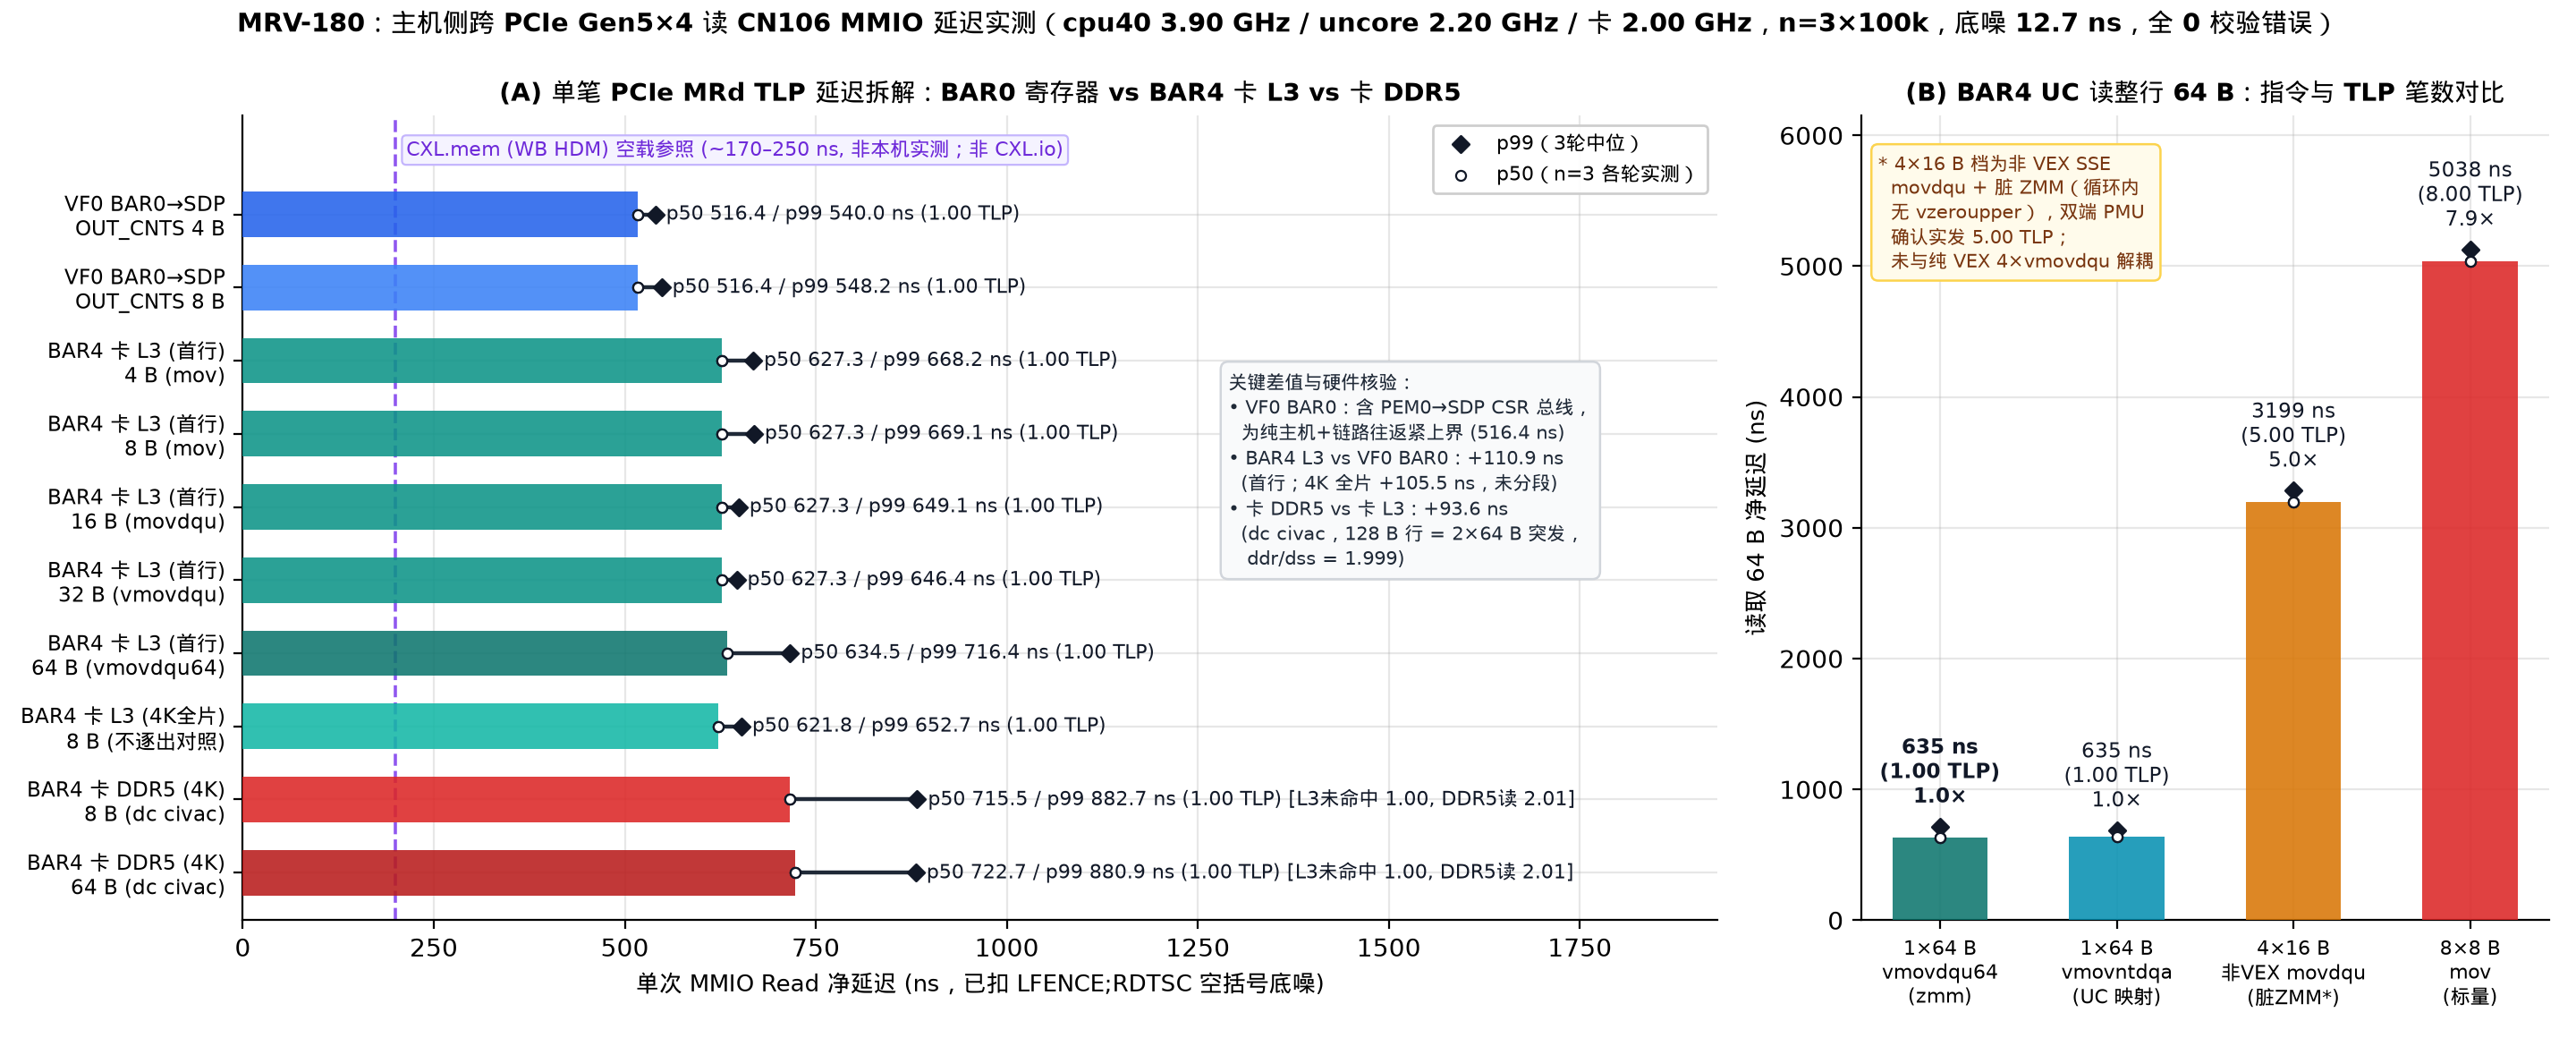

Write Python code to recreate this figure.
#!/usr/bin/env python3
"""MRV-180 data-driven figure: Host -> CN106 MMIO read latency breakdown & 64 B width comparison.

Reads raw n=3 interleaved measurements strictly from logs/mrv180-2026-11-24/runs.jsonl
(zero hard-coded experimental numbers) and renders docs/figures/mrv-180-mmio-read-latency.{png,svg}.
"""
import json
import pathlib
import statistics
import sys

import matplotlib.pyplot as plt
import numpy as np

HERE = pathlib.Path(__file__).resolve().parent
sys.path.insert(0, str(HERE))
import mrvplot  # noqa: E402

ROOT = HERE.parent.parent
RUNS_PATH = ROOT / "logs/mrv180-2026-11-24/runs.jsonl"


def load_runs():
    rows = [json.loads(l) for l in RUNS_PATH.read_text().splitlines() if l.strip()]
    by_arm = {}
    for r in rows:
        assert r["accepted"] is True, f"unaccepted row in runs.jsonl: {r}"
        assert r["mismatches"] == 0, f"mismatches != 0: {r}"
        assert r["page_faults"] == 0, f"page_faults != 0: {r}"
        by_arm.setdefault(r["arm"], []).append(r)
    return by_arm


def arm_stats(rs):
    p50s = [r["net_ns"]["p50"] for r in rs]
    p99s = [r["net_ns"]["p99"] for r in rs]
    tlps = [r["tlp_per_read"] for r in rs]
    dss = [r["card_pmu"]["tad_dss_rd"] / r["rounds"] for r in rs]
    ddr = [r["card_pmu"]["ddr_reads"] / r["rounds"] for r in rs]
    return {
        "p50_med": statistics.median(p50s),
        "p99_med": statistics.median(p99s),
        "p50_all": p50s,
        "p99_all": p99s,
        "tlp_med": statistics.median(tlps),
        "dss_med": statistics.median(dss),
        "ddr_med": statistics.median(ddr),
    }


def main():
    by_arm = load_runs()
    floor_med = statistics.median(r["floor_ns"]["p50"] for rs in by_arm.values() for r in rs)

    # Panel A: Single-TLP latency ladder (BAR0 CSR -> BAR4 L3 widths -> BAR4 DDR5 cold)
    panel_a_specs = [
        ("vf0_bar0_out_cnts_4b", "VF0 BAR0→SDP\nOUT_CNTS 4 B", "#2563EB"),
        ("vf0_bar0_out_cnts_8b", "VF0 BAR0→SDP\nOUT_CNTS 8 B", "#3B82F6"),
        ("bar4_uc_l3_4b", "BAR4 卡 L3 (首行)\n4 B (mov)", "#0D9488"),
        ("bar4_uc_l3_8b", "BAR4 卡 L3 (首行)\n8 B (mov)", "#0D9488"),
        ("bar4_uc_l3_16b", "BAR4 卡 L3 (首行)\n16 B (movdqu)", "#0D9488"),
        ("bar4_uc_l3_32b", "BAR4 卡 L3 (首行)\n32 B (vmovdqu)", "#0D9488"),
        ("bar4_uc_l3_64b_zmm", "BAR4 卡 L3 (首行)\n64 B (vmovdqu64)", "#0F766E"),
        ("bar4_uc_l3_walk_8b", "BAR4 卡 L3 (4K全片)\n8 B (不逐出对照)", "#14B8A6"),
        ("bar4_uc_ddr5_walk_8b", "BAR4 卡 DDR5 (4K)\n8 B (dc civac)", "#DC2626"),
        ("bar4_uc_ddr5_walk_64b_zmm", "BAR4 卡 DDR5 (4K)\n64 B (dc civac)", "#B91C1C"),
    ]

    # Panel B: 64 B card L3 read strategies
    panel_b_specs = [
        ("bar4_uc_l3_64b_zmm", "1×64 B\nvmovdqu64\n(zmm)", "#0F766E"),
        ("bar4_uc_l3_64b_nt", "1×64 B\nvmovntdqa\n(UC 映射)", "#0891B2"),
        ("bar4_uc_l3_64b_4x16b", "4×16 B\n非VEX movdqu\n(脏ZMM*)", "#D97706"),
        ("bar4_uc_l3_64b_8x8b", "8×8 B\nmov\n(标量)", "#DC2626"),
    ]

    fig, (ax1, ax2) = plt.subplots(
        1, 2, figsize=(14.4, 5.8), gridspec_kw={"width_ratios": [2.25, 1.05]}
    )

    # ---- Panel A ----
    ya = np.arange(len(panel_a_specs))
    stats_a = [arm_stats(by_arm[k]) for k, _, _ in panel_a_specs]
    labels_a = [lbl for _, lbl, _ in panel_a_specs]
    colors_a = [c for _, _, c in panel_a_specs]

    p50_a = [s["p50_med"] for s in stats_a]
    p99_a = [s["p99_med"] for s in stats_a]

    bars_a = ax1.barh(ya, p50_a, height=0.62, color=colors_a, alpha=0.88, edgecolor="none", zorder=3)
    # p99 whisker line from p50 to p99 + diamond marker at p99
    for i, s in enumerate(stats_a):
        ax1.plot([s["p50_med"], s["p99_med"]], [i, i], color="#1F2937", lw=1.6, zorder=4)
        ax1.scatter([s["p99_med"]], [i], color="#111827", marker="D", s=22, zorder=5,
                    label="p99（3轮中位）" if i == 0 else None)
        ax1.scatter(s["p50_all"], [i] * len(s["p50_all"]), color="#FFFFFF", edgecolor="#111827",
                    s=16, lw=0.8, zorder=6, label="p50（n=3 各轮实测）" if i == 0 else None)
        extra = ""
        if panel_a_specs[i][0].startswith("bar4_uc_ddr5"):
            extra = f" [L3未命中 {s['dss_med']:.2f}, DDR5读 {s['ddr_med']:.2f}]"
        ax1.text(
            s["p99_med"] + 14,
            i,
            f"p50 {s['p50_med']:.1f} / p99 {s['p99_med']:.1f} ns ({s['tlp_med']:.2f} TLP){extra}",
            va="center",
            ha="left",
            fontsize=7.9,
            color="#111827",
        )

    # CXL.mem ~200 ns external reference line (clearly marked as non-measured reference)
    ax1.axvline(200, color="#7C3AED", ls="--", lw=1.3, alpha=0.85, zorder=2)
    ax1.text(
        214, -0.88,
        "CXL.mem (WB HDM) 空载参照 (~170–250 ns, 非本机实测；非 CXL.io)",
        color="#6D28D9",
        fontsize=7.9,
        va="center",
        ha="left",
        bbox=dict(boxstyle="round,pad=0.22", fc="#F5F3FF", ec="#C4B5FD", lw=0.8),
    )

    # Clean summary callouts placed in open right-hand whitespace (zero overlap with bars/labels)
    bar0_p50 = stats_a[1]["p50_med"]
    l3_p50 = stats_a[3]["p50_med"]
    l3_walk_p50 = stats_a[7]["p50_med"]
    ddr5_p50 = stats_a[8]["p50_med"]
    ddr_per_dss = statistics.median(
        r["card_pmu"]["ddr_reads"] / r["card_pmu"]["tad_dss_rd"]
        for r in by_arm["bar4_uc_ddr5_walk_8b"]
    )
    ax1.text(
        1290, 3.5,
        f"关键差值与硬件核验：\n"
        f"• VF0 BAR0：含 PEM0→SDP CSR 总线，\n"
        f"  为纯主机+链路往返紧上界 ({bar0_p50:.1f} ns)\n"
        f"• BAR4 L3 vs VF0 BAR0：+{l3_p50 - bar0_p50:.1f} ns\n"
        f"  (首行；4K 全片 +{l3_walk_p50 - bar0_p50:.1f} ns，未分段)\n"
        f"• 卡 DDR5 vs 卡 L3：+{ddr5_p50 - l3_walk_p50:.1f} ns\n"
        f"  (dc civac，128 B 行 = 2×64 B 突发，\n"
        f"   ddr/dss = {ddr_per_dss:.3f})",
        fontsize=7.7,
        color="#1F2937",
        va="center",
        ha="left",
        linespacing=1.32,
        bbox=dict(boxstyle="round,pad=0.40", fc="#F9FAFB", ec="#D1D5DB", lw=0.9),
    )

    ax1.set_yticks(ya)
    ax1.set_yticklabels(labels_a, fontsize=8.2)
    ax1.set_ylim(len(panel_a_specs) - 0.35, -1.35)
    ax1.set_xlim(0, 1930)
    ax1.set_xlabel("单次 MMIO Read 净延迟 (ns，已扣 LFENCE;RDTSC 空括号底噪)", fontsize=9.2)
    ax1.set_title("(A) 单笔 PCIe MRd TLP 延迟拆解：BAR0 寄存器 vs BAR4 卡 L3 vs 卡 DDR5", fontsize=10.0, fontweight="bold")
    ax1.legend(loc="upper right", fontsize=8.0, frameon=True, framealpha=0.95)

    # ---- Panel B ----
    xb = np.arange(len(panel_b_specs))
    stats_b = [arm_stats(by_arm[k]) for k, _, _ in panel_b_specs]
    labels_b = [lbl for _, lbl, _ in panel_b_specs]
    colors_b = [c for _, _, c in panel_b_specs]
    p50_b = [s["p50_med"] for s in stats_b]

    ax2.bar(xb, p50_b, width=0.54, color=colors_b, alpha=0.88, zorder=3)
    base_64 = stats_b[0]["p50_med"]
    for i, s in enumerate(stats_b):
        ax2.plot([i, i], [s["p50_med"], s["p99_med"]], color="#1F2937", lw=1.6, zorder=4)
        ax2.scatter([i], [s["p99_med"]], color="#111827", marker="D", s=22, zorder=5)
        ax2.scatter([i] * len(s["p50_all"]), s["p50_all"], color="#FFFFFF", edgecolor="#111827",
                    s=16, lw=0.8, zorder=6)
        mult = s["p50_med"] / base_64
        ax2.text(
            i,
            s["p99_med"] + 130,
            f"{s['p50_med']:.0f} ns\n({s['tlp_med']:.2f} TLP)\n{mult:.1f}×",
            ha="center",
            va="bottom",
            fontsize=8.2,
            fontweight="bold" if i == 0 else "normal",
            color="#111827",
        )

    ax2.text(
        x=-0.35, y=5880,
        s="* 4×16 B 档为非 VEX SSE\n"
          "  movdqu + 脏 ZMM（循环内\n"
          "  无 vzeroupper），双端 PMU\n"
          "  确认实发 5.00 TLP；\n"
          "  未与纯 VEX 4×vmovdqu 解耦",
        fontsize=7.6,
        color="#78350F",
        va="top",
        ha="left",
        linespacing=1.30,
        bbox=dict(boxstyle="round,pad=0.36", fc="#FFFBEB", ec="#FCD34D", lw=0.9),
    )

    ax2.set_xticks(xb)
    ax2.set_xticklabels(labels_b, fontsize=8.0)
    ax2.set_ylim(0, 6150)
    ax2.set_ylabel("读取 64 B 净延迟 (ns)", fontsize=9.2)
    ax2.set_title("(B) BAR4 UC 读整行 64 B：指令与 TLP 笔数对比", fontsize=10.0, fontweight="bold")

    fig.suptitle(
        f"MRV-180：主机侧跨 PCIe Gen5×4 读 CN106 MMIO 延迟实测（cpu40 3.90 GHz / uncore 2.20 GHz / 卡 2.00 GHz，n=3×100k，底噪 {floor_med:.1f} ns，全 0 校验错误）",
        fontsize=10.3,
        fontweight="bold",
        y=0.99,
    )
    out = mrvplot.save(fig, "mrv-180-mmio-read-latency")
    print(f"Saved {out}")


if __name__ == "__main__":
    main()
